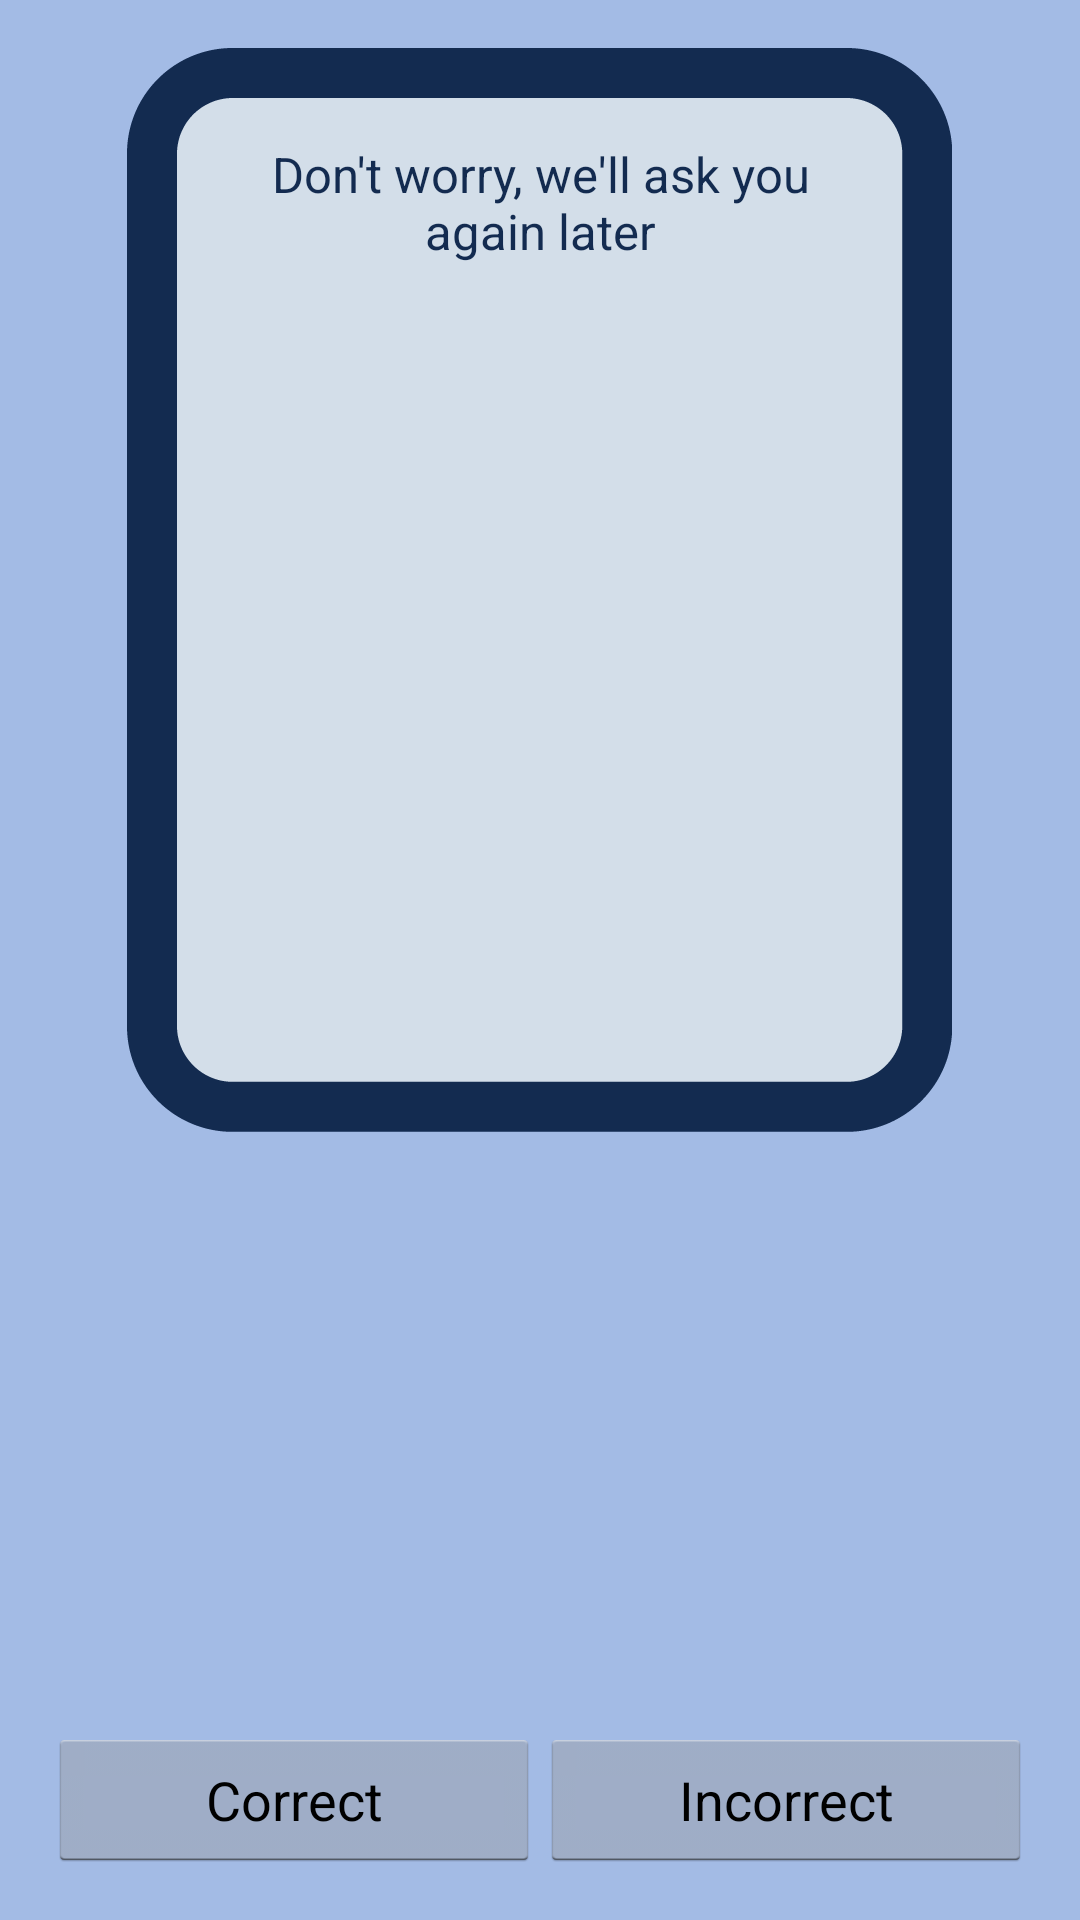

This screen was rendered from an Android layout file. Write that file and the resources it references.
<!-- AndroidManifest.xml: application theme AppTheme -->
<!-- res/layout/activity_fr.xml -->
<RelativeLayout xmlns:android="http://schemas.android.com/apk/res/android"
    xmlns:tools="http://schemas.android.com/tools"
    android:layout_width="match_parent"
    android:layout_height="match_parent"
    android:paddingLeft="@dimen/activity_horizontal_margin"
    android:paddingRight="@dimen/activity_horizontal_margin"
    android:paddingTop="@dimen/activity_vertical_margin"
    android:paddingBottom="@dimen/activity_vertical_margin"
    tools:context=".MainActivity"
    android:animateLayoutChanges="true"
    android:background="@color/light_background_blue"
    android:id="@+id/fr_layout"
    android:textAlignment="center">

    <LinearLayout
        android:layout_width="fill_parent"
        android:layout_height="wrap_content"
        android:layout_alignParentBottom="true"
        android:id="@+id/linearLayout">
        <Button
            android:layout_width="fill_parent"
            android:layout_height="wrap_content"
            android:text="Correct"
            android:id="@+id/fr_correctButton"
            android:onClick="correctClick"
            android:layout_weight="1"/>

        <Button
            android:layout_width="fill_parent"
            android:layout_height="wrap_content"
            android:text="Incorrect"
            android:id="@+id/fr_incorrectButton"
            android:onClick="incorrectClick"
            android:layout_weight="1"/>
        </LinearLayout>

    <ImageView
        android:layout_width="wrap_content"
        android:layout_height="wrap_content"
        android:background="@drawable/card_template"
        android:id="@+id/card"
        android:layout_alignParentTop="true"
        android:layout_centerHorizontal="true" />

    <TextView
        android:layout_width="wrap_content"
        android:layout_height="wrap_content"
        android:textAppearance="?android:attr/textAppearanceLarge"
        android:id="@+id/fr_correctnessText"
        android:layout_marginTop="31dp"
        android:text="Don't worry, we'll ask you again later"
        android:layout_alignParentTop="true"
        android:layout_centerHorizontal="true"
        android:textColor="@color/border_color"
        android:maxWidth="200dp"
        style="@style/resultTextStyle"/>

    <ImageView
        android:layout_width="wrap_content"
        android:layout_height="wrap_content"
        android:id="@+id/mc_correctnessImg"
        android:padding="5dp"
        android:layout_below="@+id/fr_correctnessText"
        android:layout_centerHorizontal="true" />

    <TextView
        android:layout_width="wrap_content"
        android:layout_height="wrap_content"
        android:maxWidth="200dp"
        android:textAppearance="?android:attr/textAppearanceLarge"
        android:id="@+id/fr_answerText"
        android:layout_marginBottom="38dp"
        android:layout_alignBottom="@+id/card"
        android:layout_centerHorizontal="true"
        android:textColor="@color/border_color"
        style="@style/answerTextStyle"/>


</RelativeLayout>
<!-- resources referenced by this layout -->
<resources>
  <color name="border_color">#132B50</color>
  <color name="light_background_blue">#A3BBE5</color>
  <dimen name="activity_horizontal_margin">16dp</dimen>
  <dimen name="activity_vertical_margin">16dp</dimen>
  <!-- drawable card_template: png bitmap (drawable-hdpi, 9313 bytes) -->
  <style name="answerTextStyle">
          <item name="fontPath">fonts/GothamRnd-Medium.otf</item>
          <item name="android:textSize">11pt</item>
          <item name="android:gravity">center</item>
      </style>
  <style name="resultTextStyle">
          <item name="android:textSize">8pt</item>
          <item name="android:gravity">center</item>
  
      </style>
  <style name="AppTheme" parent="android:Theme.Holo.Light.DarkActionBar">
          <item name="android:actionBarStyle">@style/CustomActionBarStyle</item>
      </style>
  <style name="CustomActionBarStyle" parent="@android:style/Widget.Holo.Light.ActionBar">
          <item name="android:background">#132B50</item>
          <item name="android:titleTextStyle">@style/MyTheme.ActionBar.TitleTextStyle</item>
      </style>
  <style name="MyTheme.ActionBar.TitleTextStyle" parent="@android:style/TextAppearance.Holo.Widget.ActionBar.Title">
          <item name="android:textColor">@color/light_blue</item>
      </style>
  <color name="light_blue">#D3DEE6</color>
</resources>
